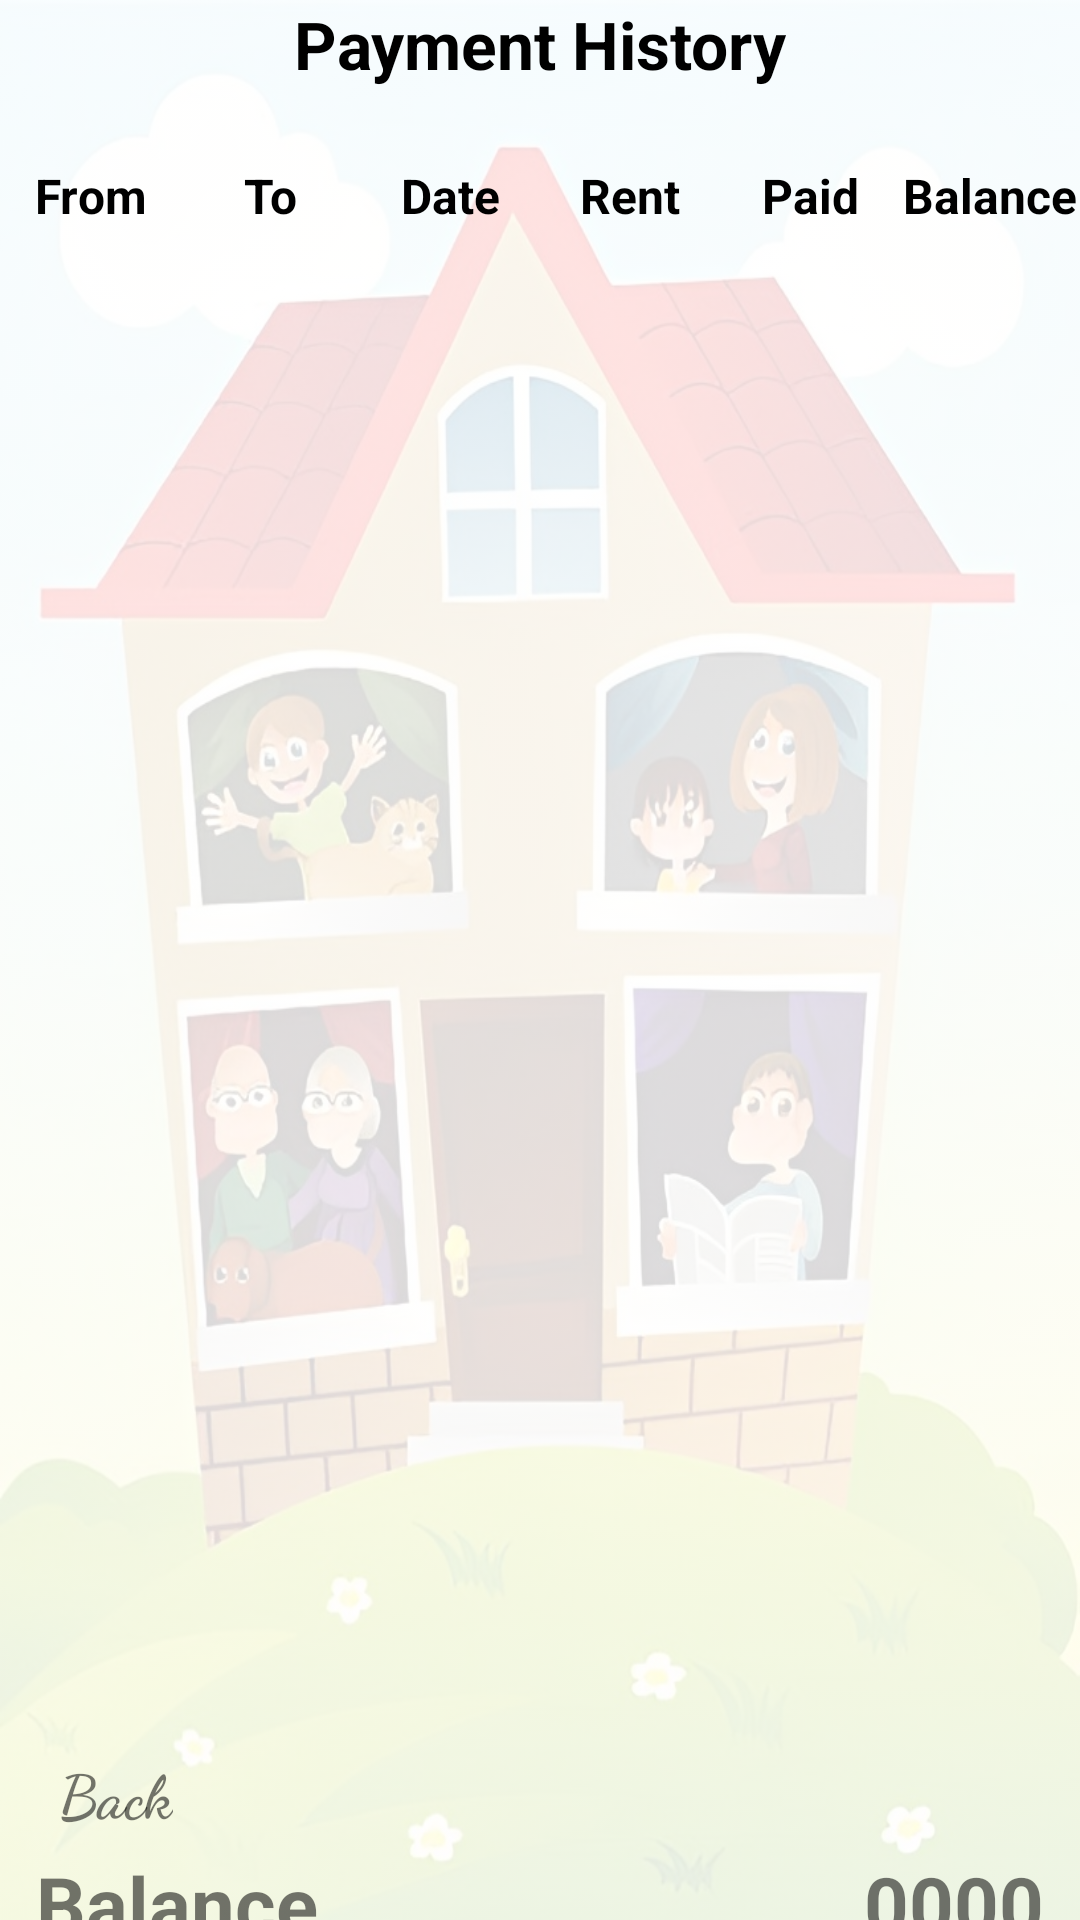

The Android layout XML behind this screen, and the referenced resources:
<!-- AndroidManifest.xml: application theme Theme.TenantApp -->
<!-- res/layout/fragment_payment_list.xml -->
<?xml version="1.0" encoding="utf-8"?>
<androidx.constraintlayout.widget.ConstraintLayout xmlns:android="http://schemas.android.com/apk/res/android"
    xmlns:app="http://schemas.android.com/apk/res-auto"
    xmlns:tools="http://schemas.android.com/tools"
    android:layout_width="match_parent"
    android:layout_height="match_parent"
    tools:context=".fragments.PaymentListFragment"
    android:background="@drawable/activity_background">

    <LinearLayout
        android:id="@+id/linearLayoutTenant"
        android:layout_width="match_parent"
        android:layout_height="wrap_content"
        android:layout_marginTop="25dp"
        android:orientation="horizontal"
        app:layout_constraintEnd_toEndOf="parent"
        app:layout_constraintHorizontal_bias="0.5"
        app:layout_constraintStart_toStartOf="parent"
        app:layout_constraintTop_toBottomOf="@+id/tablename">

        <TextView
            android:id="@+id/tabletitle_item1"
            android:layout_width="0dp"
            android:layout_height="wrap_content"
            android:layout_weight="1"
            android:textStyle="bold"
            android:textSize="16sp"
            android:textColor="@color/black"
            android:gravity="center"
            android:text="@string/from" />

        <TextView
            android:id="@+id/tabletitle_item2"
            android:layout_width="0dp"
            android:layout_height="wrap_content"
            android:layout_weight="1"
            android:textStyle="bold"
            android:textSize="16sp"
            android:textColor="@color/black"
            android:gravity="center"
            android:text="@string/to" />

        <TextView
            android:id="@+id/tabletitle_item3"
            android:layout_width="0dp"
            android:layout_height="wrap_content"
            android:layout_weight="1"
            android:textStyle="bold"
            android:textSize="16sp"
            android:textColor="@color/black"
            android:gravity="center"
            android:text="@string/date" />

        <TextView
            android:id="@+id/tabletitle_item4"
            android:layout_width="0dp"
            android:layout_height="wrap_content"
            android:layout_weight="1"
            android:textStyle="bold"
            android:textSize="16sp"
            android:textColor="@color/black"
            android:gravity="center"
            android:text="@string/rent" />

        <TextView
            android:id="@+id/tabletitle_item5"
            android:layout_width="0dp"
            android:layout_height="wrap_content"
            android:layout_weight="1"
            android:textStyle="bold"
            android:textSize="16sp"
            android:textColor="@color/black"
            android:gravity="center"
            android:text="@string/paid" />

        <TextView
            android:id="@+id/tabletitle_item6"
            android:layout_width="0dp"
            android:layout_height="wrap_content"
            android:layout_weight="1"
            android:textStyle="bold"
            android:textSize="16sp"
            android:textColor="@color/black"
            android:gravity="center"
            android:text="@string/balance" />

    </LinearLayout>

    <androidx.recyclerview.widget.RecyclerView
        android:id="@+id/recyclerViewTenant"
        android:layout_width="0sp"
        android:layout_height="535sp"
        android:layout_marginStart="1dp"
        android:layout_marginEnd="1dp"
        android:layout_marginBottom="80dp"
        app:layout_constraintBottom_toBottomOf="parent"
        app:layout_constraintEnd_toEndOf="parent"
        app:layout_constraintStart_toStartOf="parent"
        app:layout_constraintTop_toBottomOf="@+id/linearLayoutTenant"
        app:layout_constraintVertical_bias="0.0" />

    <TextView
        android:id="@+id/tablename"
        android:layout_width="wrap_content"
        android:layout_height="wrap_content"
        android:text="@string/payment_history"
        android:textColor="@color/black"
        android:textSize="22sp"
        android:textStyle="bold"
        app:layout_constraintBottom_toBottomOf="parent"
        app:layout_constraintEnd_toEndOf="parent"
        app:layout_constraintHorizontal_bias="0.5"
        app:layout_constraintStart_toStartOf="parent"
        app:layout_constraintTop_toTopOf="parent"
        app:layout_constraintVertical_bias="0.0" />

    <Button
        android:id="@+id/addRentbtn"
        android:layout_width="wrap_content"
        android:layout_height="wrap_content"
        android:text="@string/add_rent"
        android:textStyle="bold"
        android:fontFamily="cursive"
        android:textSize="20sp"
        android:textAllCaps="false"
        app:layout_constraintBottom_toBottomOf="parent"
        app:layout_constraintEnd_toEndOf="parent"
        app:layout_constraintStart_toStartOf="parent"
        app:layout_constraintTop_toBottomOf="@+id/linearLayout" />

    <LinearLayout
        android:id="@+id/linearLayout"
        android:layout_width="0dp"
        android:layout_height="49dp"
        android:layout_marginTop="1dp"
        android:orientation="horizontal"
        app:layout_constraintBottom_toBottomOf="parent"
        app:layout_constraintEnd_toEndOf="parent"
        app:layout_constraintHorizontal_bias="0.5"
        app:layout_constraintStart_toStartOf="parent"
        app:layout_constraintTop_toBottomOf="@+id/recyclerViewTenant"
        app:layout_constraintVertical_bias="0.0">

        <TextView
            android:id="@+id/textView8"
            android:layout_width="wrap_content"
            android:layout_height="match_parent"
            android:layout_weight="1"
            android:paddingStart="12sp"
            android:paddingEnd="0sp"
            android:paddingTop="5sp"
            android:text="@string/balance"
            android:textSize="26sp"
            android:textStyle="bold" />

        <TextView
            android:id="@+id/textBalance"
            android:layout_width="wrap_content"
            android:layout_height="match_parent"
            android:layout_weight="1"
            android:gravity="end"
            android:paddingTop="5sp"
            android:paddingStart="0sp"
            android:paddingEnd="12sp"
            android:text="@string/_0000"
            android:textSize="26sp"
            android:textStyle="bold" />
    </LinearLayout>

    <androidx.appcompat.widget.LinearLayoutCompat
        android:id="@+id/backbtn_ly2"
        android:layout_width="wrap_content"
        android:layout_height="wrap_content"
        android:orientation="vertical"
        android:stateListAnimator="@anim/my_scale_animation"
        app:layout_constraintBottom_toBottomOf="parent"
        app:layout_constraintEnd_toEndOf="parent"
        app:layout_constraintHorizontal_bias="0.05"
        app:layout_constraintStart_toStartOf="parent"
        app:layout_constraintTop_toTopOf="parent"
        app:layout_constraintVertical_bias="0.95">

        <ImageView
            android:id="@+id/backimg1"
            android:layout_width="46dp"
            android:layout_height="42dp"
            android:background="@drawable/backarrow"
            android:contentDescription="@string/bact_to_sign_in_page" />

        <TextView
            android:id="@+id/backtxt1"
            android:layout_width="wrap_content"
            android:layout_height="wrap_content"
            android:text="@string/back"
            android:fontFamily="cursive"
            android:textSize="20sp"
            android:textStyle="bold"
            android:layout_gravity="center"/>

    </androidx.appcompat.widget.LinearLayoutCompat>

    <TextView
        android:id="@+id/tenantnametxt"
        android:layout_width="wrap_content"
        android:layout_height="wrap_content"
        android:ems="10"
        android:textColor="@color/light_blue_900"
        android:textStyle="bold"
        app:layout_constraintBottom_toTopOf="@+id/recyclerViewTenant"
        app:layout_constraintEnd_toEndOf="parent"
        app:layout_constraintHorizontal_bias="0.05"
        app:layout_constraintStart_toStartOf="parent"
        app:layout_constraintTop_toBottomOf="@+id/tablename"
        app:layout_constraintVertical_bias="0.060000002"
        tools:ignore="TouchTargetSizeCheck,SpeakableTextPresentCheck" />


</androidx.constraintlayout.widget.ConstraintLayout>
<!-- resources referenced by this layout -->
<resources>
  <color name="black">#FF000000</color>
  <color name="light_blue_900">#FF01579B</color>
  <!-- drawable activity_background (drawable) -->
  <?xml version="1.0" encoding="utf-8"?>
  <bitmap xmlns:android="http://schemas.android.com/apk/res/android"
      android:src="@drawable/tenant_1"
      android:alpha="0.15">
  </bitmap>
  <string name="_0000">0000</string>
  <string name="add_rent">Add Rent</string>
  <string name="back">Back</string>
  <string name="bact_to_sign_in_page">Bact to Sign In Page</string>
  <string name="balance">Balance</string>
  <string name="date">Date</string>
  <string name="from">From</string>
  <string name="paid">Paid</string>
  <string name="payment_history">Payment History</string>
  <string name="rent">Rent</string>
  <string name="to">To</string>
  <style name="Theme.TenantApp" parent="Theme.MaterialComponents.DayNight.DarkActionBar">
          
          <item name="colorPrimary">@color/purple_500</item>
          <item name="colorPrimaryVariant">@color/purple_700</item>
          <item name="colorOnPrimary">@color/white</item>
          
          <item name="colorSecondary">@color/teal_200</item>
          <item name="colorSecondaryVariant">@color/teal_700</item>
          <item name="colorOnSecondary">@color/black</item>
          
          <item name="android:statusBarColor" tools:targetApi="l">?attr/colorPrimaryVariant</item>
          
      </style>
  <!-- drawable tenant_1: jpg bitmap (drawable-v24, 137322 bytes) -->
  <color name="purple_500">#FF6200EE</color>
  <color name="purple_700">#FF3700B3</color>
  <color name="white">#FFFFFFFF</color>
  <color name="teal_200">#FF03DAC5</color>
  <color name="teal_700">#FF018786</color>
</resources>
